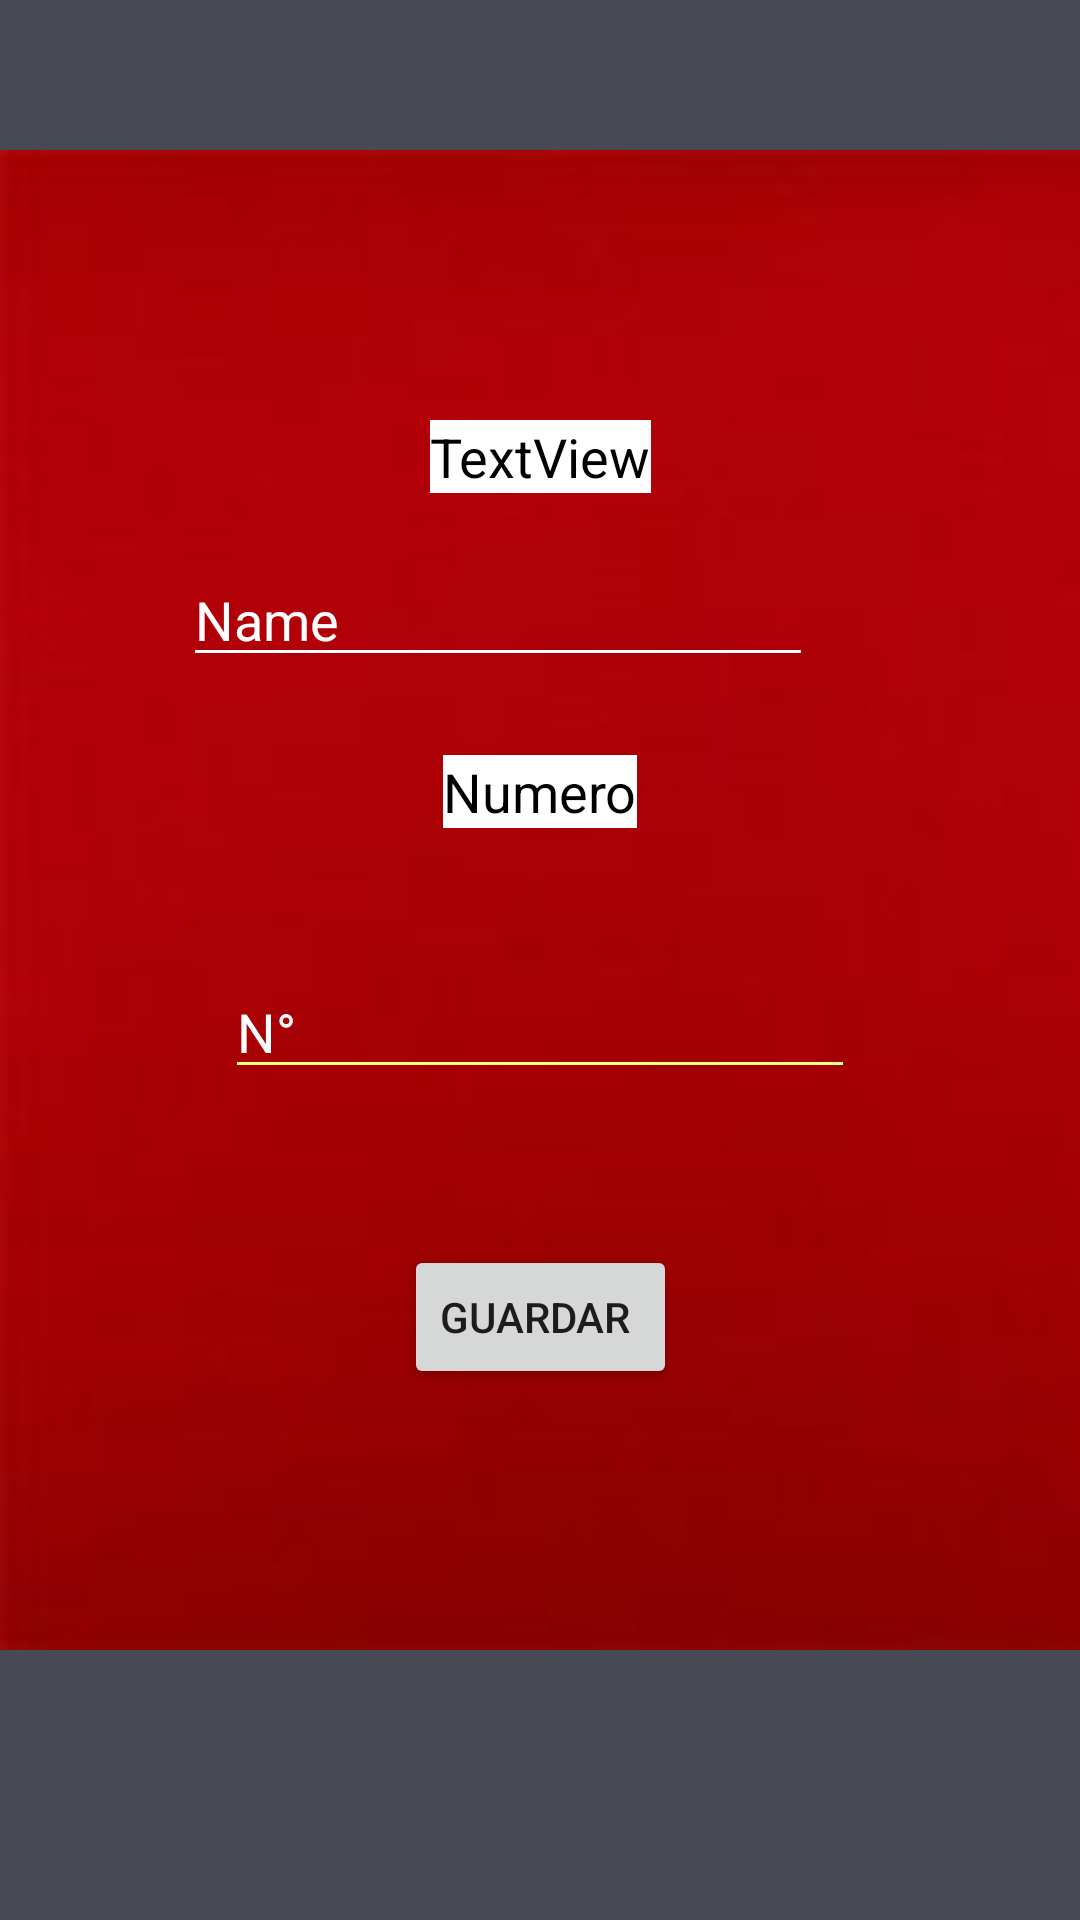

Android layout source for this screen:
<!-- AndroidManifest.xml: application theme Theme.Easy_Food -->
<!-- res/layout/activity_comida.xml -->
<?xml version="1.0" encoding="utf-8"?>
<androidx.constraintlayout.widget.ConstraintLayout xmlns:android="http://schemas.android.com/apk/res/android"
    xmlns:app="http://schemas.android.com/apk/res-auto"
    xmlns:tools="http://schemas.android.com/tools"
    android:layout_width="match_parent"
    android:layout_height="match_parent"
    android:background="#474955"
    android:foregroundTint="#EF5350"
    tools:context=".Comida">

    <ImageView
        android:id="@+id/imageView6"
        android:layout_width="500dp"
        android:layout_height="600dp"
        app:srcCompat="@drawable/ein_shirt_mit_wasserfallausschnitt_n_hen"
        tools:layout_editor_absoluteX="2dp"
        tools:layout_editor_absoluteY="-61dp" />

    <TextView
        android:id="@+id/txtdireccion"
        android:layout_width="wrap_content"
        android:layout_height="wrap_content"
        android:layout_marginTop="140dp"
        android:background="@color/white"
        android:text="TextView"
        android:textAppearance="@style/TextAppearance.AppCompat.Medium"
        android:textColor="@color/black"
        app:layout_constraintEnd_toEndOf="parent"
        app:layout_constraintStart_toStartOf="parent"
        app:layout_constraintTop_toTopOf="parent"
        tools:text="Direccion" />

    <EditText
        android:id="@+id/Eddireccion"
        android:layout_width="wrap_content"
        android:layout_height="wrap_content"
        android:layout_marginStart="112dp"
        android:layout_marginTop="20dp"
        android:layout_marginEnd="89dp"
        android:backgroundTint="@color/white"
        android:ems="10"
        android:inputType="textPersonName"
        android:text="Name"
        android:textColor="@color/white"
        app:layout_constraintEnd_toEndOf="parent"
        app:layout_constraintHorizontal_bias="1.0"
        app:layout_constraintStart_toStartOf="parent"
        app:layout_constraintTop_toBottomOf="@+id/txtdireccion"
        tools:text="Calle " />

    <EditText
        android:id="@+id/editCalle"
        android:layout_width="wrap_content"
        android:layout_height="wrap_content"
        android:layout_marginTop="96dp"
        android:backgroundTint="#F4FF81"
        android:drawableTint="#CCFF90"
        android:ems="10"
        android:inputType="textPersonName"
        android:text="N°"
        android:textColor="@color/white"
        app:layout_constraintEnd_toEndOf="parent"
        app:layout_constraintStart_toStartOf="parent"
        app:layout_constraintTop_toBottomOf="@+id/Eddireccion" />

    <TextView
        android:id="@+id/textNcalle"
        android:layout_width="wrap_content"
        android:layout_height="wrap_content"
        android:layout_marginBottom="20dp"
        android:background="@color/white"
        android:text="Numero"
        android:textAppearance="@style/TextAppearance.AppCompat.Medium"
        android:textColor="@color/black"
        app:layout_constraintBottom_toTopOf="@+id/editCalle"
        app:layout_constraintEnd_toEndOf="parent"
        app:layout_constraintStart_toStartOf="parent"
        app:layout_constraintTop_toBottomOf="@+id/Eddireccion" />

    <Button
        android:id="@+id/btGuaradireccion"
        android:layout_width="wrap_content"
        android:layout_height="wrap_content"
        android:layout_marginTop="52dp"
        android:text="Guardar "
        app:layout_constraintEnd_toEndOf="parent"
        app:layout_constraintStart_toStartOf="parent"
        app:layout_constraintTop_toBottomOf="@+id/editCalle" />

</androidx.constraintlayout.widget.ConstraintLayout>
<!-- resources referenced by this layout -->
<resources>
  <!-- drawable ein_shirt_mit_wasserfallausschnitt_n_hen: jpg bitmap (drawable, 2183 bytes) -->
  <style name="Theme.Easy_Food" parent="Theme.MaterialComponents.DayNight.DarkActionBar">
          
          <item name="colorPrimary">@color/purple_500</item>
          <item name="colorPrimaryVariant">@color/purple_700</item>
          <item name="colorOnPrimary">@color/white</item>
          
          <item name="colorSecondary">@color/teal_200</item>
          <item name="colorSecondaryVariant">@color/teal_700</item>
          <item name="colorOnSecondary">@color/black</item>
          
          <item name="android:statusBarColor" tools:targetApi="l">?attr/colorPrimaryVariant</item>
          
      </style>
  <!-- not gathered from this repository: default colours our renderer supplied (Android Studio template values) -->
  <color name="purple_500">#FF6200EE</color>
  <color name="purple_700">#FF3700B3</color>
  <color name="teal_200">#FF03DAC5</color>
  <color name="teal_700">#FF018786</color>
  <color name="black">#FF000000</color>
  <color name="white">#FFFFFFFF</color>
</resources>
